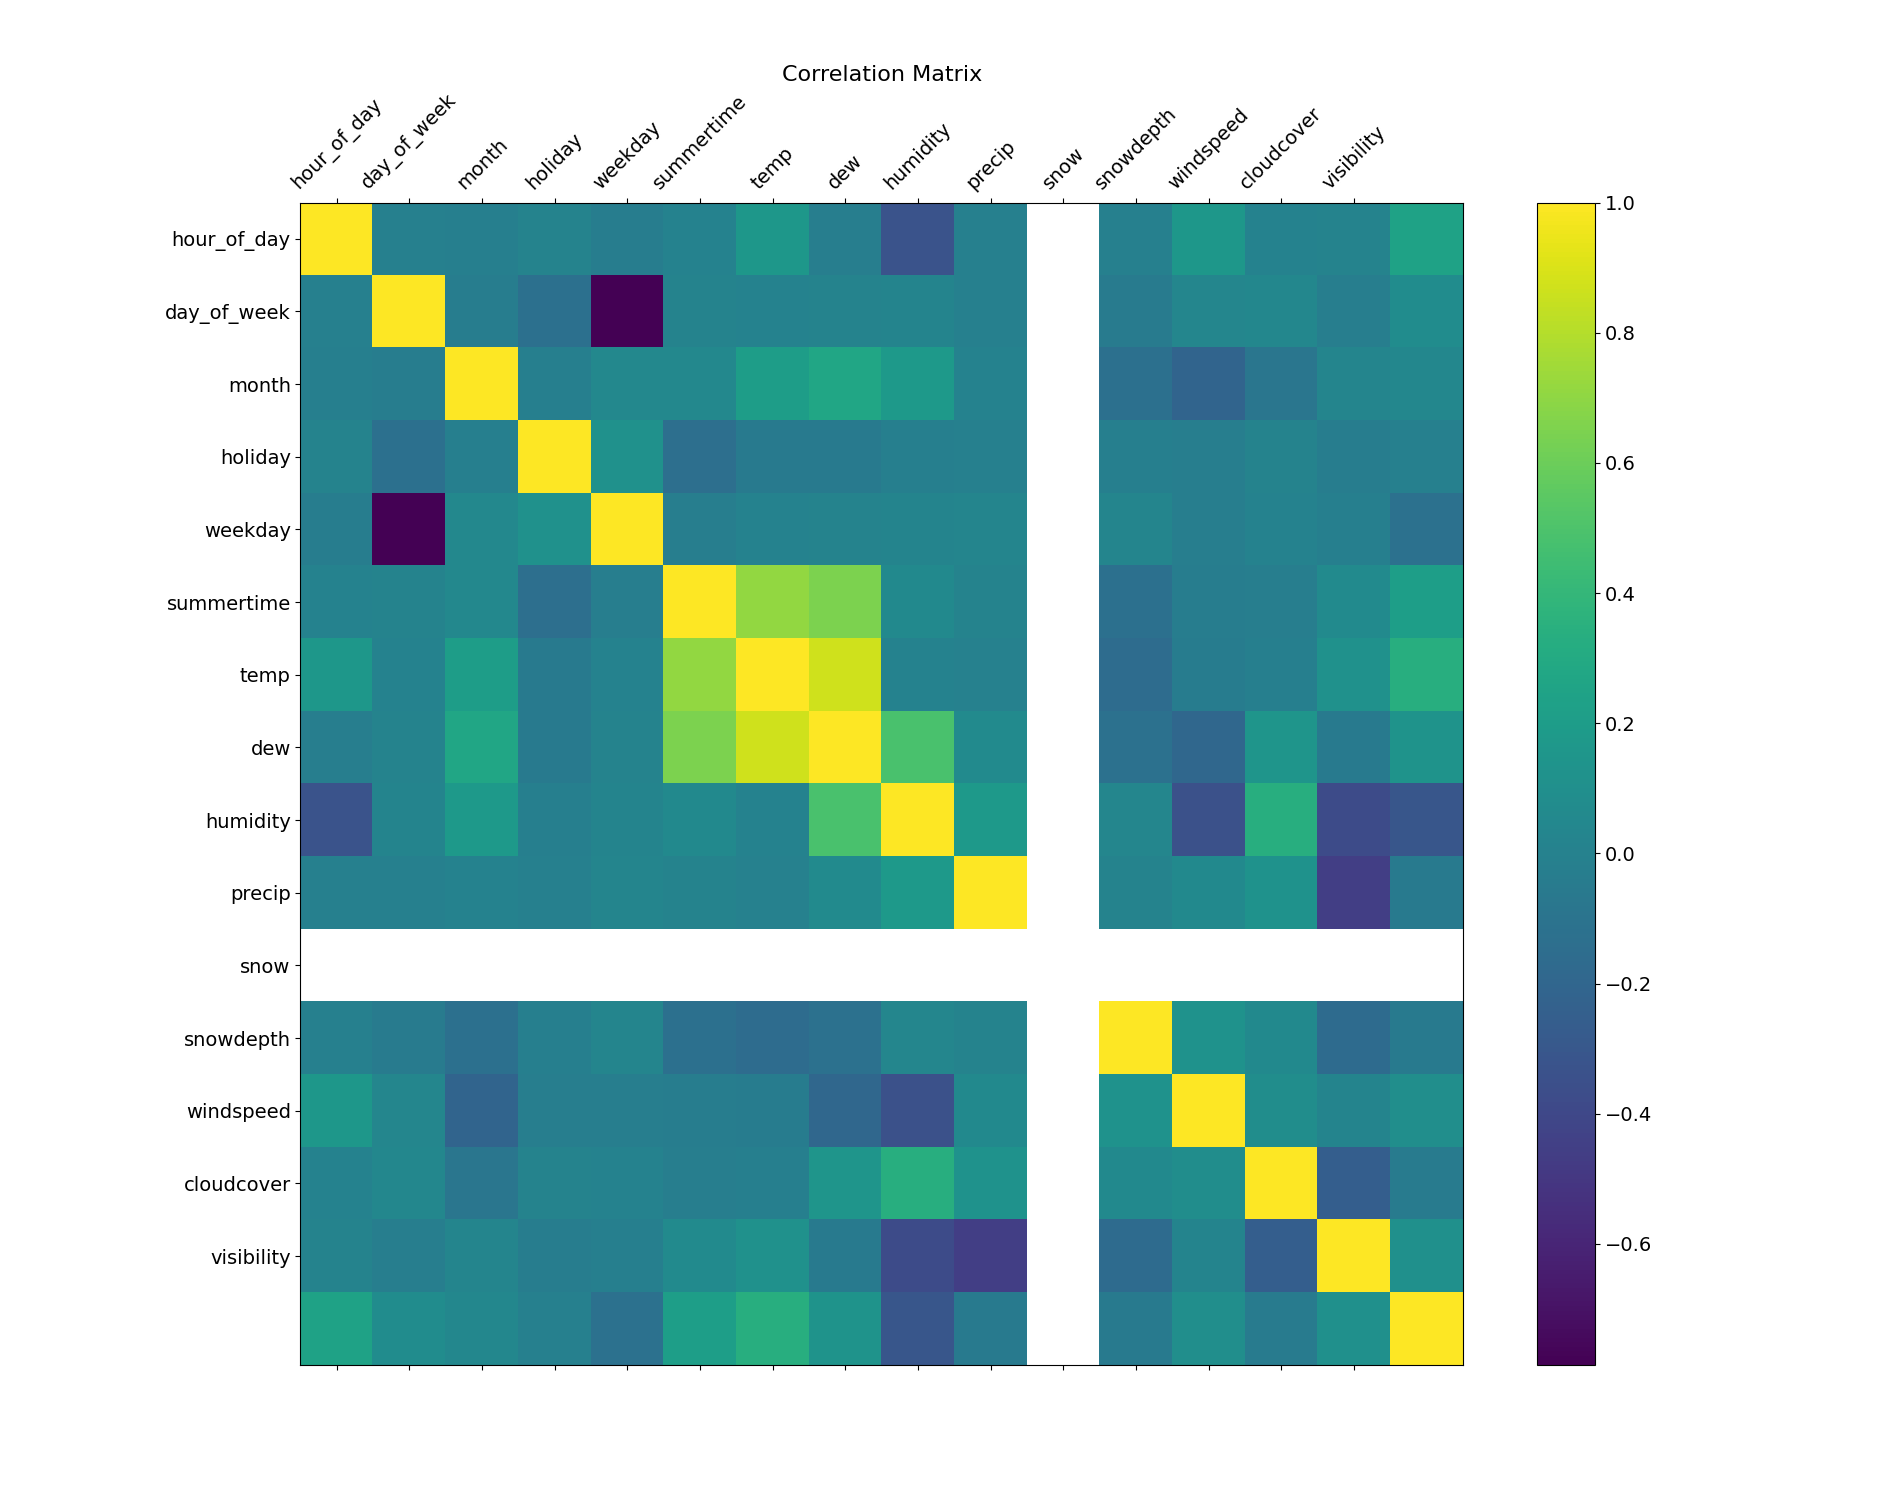

Values plotted in this chart, from the file beside it:
, hour_of_day, day_of_week, month, holiday, weekday, summertime, temp, dew, humidity, precip, snow, snowdepth, windspeed, cloudcover, visibility
hour_of_day, 1.0, -0.005963, -0.0165, 0.01273, -0.0289, 0.005376, 0.158, -0.02307, -0.326, -0.008747, , -0.006031, 0.1613, 0.002672, 0.01212
day_of_week, -0.005963, 1.0, -0.03236, -0.1288, -0.7861, 0.01026, 0.003727, 0.01427, 0.01698, -0.01116, , -0.04593, 0.03373, 0.04335, -0.01881
month, -0.0165, -0.03236, 1.0, -0.01602, 0.04925, 0.04693, 0.2074, 0.2729, 0.1732, 0.004232, , -0.1278, -0.2071, -0.08354, 0.02829
holiday, 0.01273, -0.1288, -0.01602, 1.0, 0.1183, -0.1321, -0.05507, -0.06024, -0.01726, -0.005564, , -0.01338, -0.01913, 0.01409, -0.02817
weekday, -0.0289, -0.7861, 0.04925, 0.1183, 1.0, -0.02387, 0.007433, 0.009804, 0.01676, 0.02921, , 0.02433, -0.02413, 0.008788, -0.01181
summertime, 0.005376, 0.01026, 0.04693, -0.1321, -0.02387, 1.0, 0.7076, 0.6459, 0.06476, 0.01293, , -0.128, -0.02883, -0.02296, 0.06896
temp, 0.158, 0.003727, 0.2074, -0.05507, 0.007433, 0.7076, 1.0, 0.8715, 0.008306, -0.003313, , -0.1537, -0.03766, -0.01242, 0.1199
dew, -0.02307, 0.01427, 0.2729, -0.06024, 0.009804, 0.6459, 0.8715, 1.0, 0.4896, 0.07157, , -0.1197, -0.1908, 0.1468, -0.05047
humidity, -0.326, 0.01698, 0.1732, -0.01726, 0.01676, 0.06476, 0.008306, 0.4896, 1.0, 0.1748, , 0.0336, -0.3406, 0.332, -0.3768
precip, -0.008747, -0.01116, 0.004232, -0.005564, 0.02921, 0.01293, -0.003313, 0.07157, 0.1748, 1.0, , 0.01124, 0.06078, 0.1267, -0.4551
snow, , , , , , , , , , , , , , , 
snowdepth, -0.006031, -0.04593, -0.1278, -0.01338, 0.02433, -0.128, -0.1537, -0.1197, 0.0336, 0.01124, , 1.0, 0.127, 0.06284, -0.1596
windspeed, 0.1613, 0.03373, -0.2071, -0.01913, -0.02413, -0.02883, -0.03766, -0.1908, -0.3406, 0.06078, , 0.127, 1.0, 0.08729, 0.02301
cloudcover, 0.002672, 0.04335, -0.08354, 0.01409, 0.008788, -0.02296, -0.01242, 0.1468, 0.332, 0.1267, , 0.06284, 0.08729, 1.0, -0.251
visibility, 0.01212, -0.01881, 0.02829, -0.02817, -0.01181, 0.06896, 0.1199, -0.05047, -0.3768, -0.4551, , -0.1596, 0.02301, -0.251, 1.0
